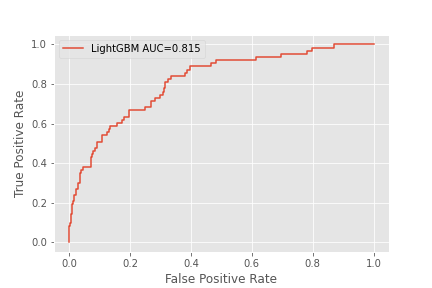

Values plotted in this chart, from the file beside it:
fpr, tpr
0.0, 0.0
0.0, 0.01587
0.0, 0.07937
0.002083, 0.07937
0.002083, 0.09524
0.00625, 0.09524
0.00625, 0.1429
0.008333, 0.1429
0.008333, 0.1746
0.01042, 0.1746
0.01042, 0.1905
0.0125, 0.1905
0.0125, 0.2063
0.01458, 0.2063
0.01458, 0.2381
0.02083, 0.2381
0.02083, 0.254
0.02292, 0.254
0.02292, 0.2698
0.02917, 0.2698
0.02917, 0.3016
0.03542, 0.3016
0.03542, 0.3492
0.03958, 0.3492
0.03958, 0.3651
0.04375, 0.3651
0.04375, 0.381
0.07083, 0.381
0.07083, 0.4286
0.075, 0.4286
0.075, 0.4444
0.07708, 0.4444
0.07708, 0.4603
0.08542, 0.4603
0.08542, 0.4762
0.09167, 0.4762
0.09167, 0.5079
0.1062, 0.5079
0.1062, 0.5238
0.1083, 0.5238
0.1083, 0.5397
0.1229, 0.5397
0.1229, 0.5556
0.1313, 0.5556
0.1313, 0.5714
0.1333, 0.5714
0.1333, 0.5873
0.1583, 0.5873
0.1583, 0.6032
0.1729, 0.6032
0.1729, 0.619
0.1812, 0.619
0.1812, 0.6349
0.1979, 0.6349
0.1979, 0.6667
0.25, 0.6667
0.25, 0.6825
0.2687, 0.6825
0.2687, 0.7143
0.2833, 0.7143
... 34 more rows
